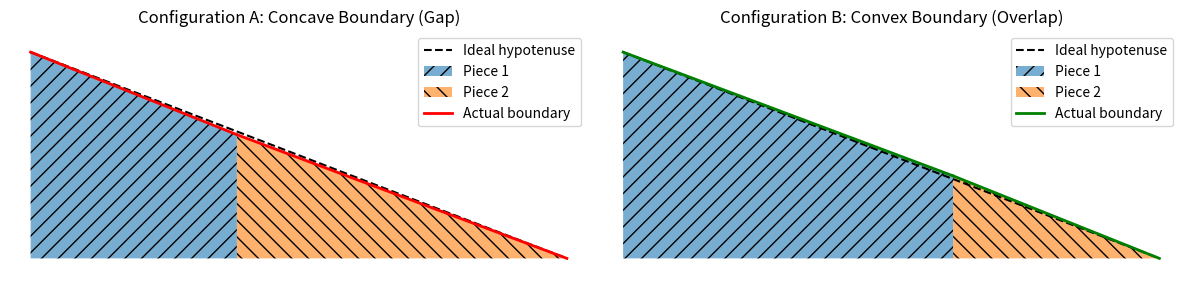

Generate this figure with matplotlib:
import matplotlib.pyplot as plt
from matplotlib.patches import Polygon
import sympy as sp
import numpy as np

# --- analytic area calculation (exact) ---
x = sp.symbols('x', real=True)

# Ideal right triangle (base 13, height 5)
y_true = 5 - sp.Rational(5,13)*x
area_ideal = sp.Rational(13*5, 2)  # 32.5

# Two pieces' hypotenuse segments
y1 = 5 - sp.Rational(2,5)*x                # on [0,5]
y2 = sp.Rational(39,8) - sp.Rational(3,8)*x  # on (5,13]

A1 = sp.integrate(y_true - y1, (x, 0, 5))
A2 = sp.integrate(y_true - y2, (x, 5, 13))
A_total = sp.simplify(A1 + A2)

# Convert to floats
area_ideal_f = float(area_ideal)
A1_f, A2_f, A_total_f = map(float, (A1, A2, A_total))

# --- Polygons for Plotting ---

# Configuration A (gap): concave boundary from the analytic section
# Piece 1: Trapezoid with vertices (0,0), (5,0), (5,3), (0,5)
poly_A_gap = np.array([[0,0], [5,0], [5,3], [0,5]])
# Piece 2: Right triangle with vertices (5,0), (13,0), (5,3)
poly_B_gap = np.array([[5,0], [13,0], [5,3]])

# Configuration B (overlap): convex boundary
# For this case, we define new pieces that create a convex boundary.
# The hypotenuse is split at x=8, with the joining point at (8,2),
# which is above the ideal hypotenuse, creating an overlap.
# Piece 1: Trapezoid (0,0)-(8,0)-(8,2)-(0,5)
poly_A_overlap = np.array([[0,0], [8,0], [8,2], [0,5]])
# Piece 2: Right triangle (8,0)-(13,0)-(8,2)
poly_B_overlap = np.array([[8,0], [13,0], [8,2]])


# --- Plotting ---
x_line = np.linspace(0, 13, 200)
y_line = 5 - (5/13) * x_line

fig, axes = plt.subplots(1, 2, figsize=(12, 5))

# Plot for Configuration A (gap)
axes[0].plot(x_line, y_line, 'k--', label='Ideal hypotenuse', zorder=2)
axes[0].add_patch(Polygon(poly_A_gap, closed=True, alpha=0.6, hatch='//', facecolor='C0', label='Piece 1'))
axes[0].add_patch(Polygon(poly_B_gap, closed=True, alpha=0.6, hatch='\\\\', facecolor='C1', label='Piece 2'))
# Plot the actual hypotenuses of the two pieces
axes[0].plot([0, 5], [5, 3], 'r-', linewidth=2, label='Actual boundary', zorder=3)
axes[0].plot([5, 13], [3, 0], 'r-', linewidth=2, zorder=3)
axes[0].set_title('Configuration A: Concave Boundary (Gap)')
axes[0].set_xlim(-0.5, 13.5)
axes[0].set_ylim(-0.5, 5.5)
axes[0].legend()
axes[0].set_aspect('equal', adjustable='box')
axes[0].axis('off')

# Plot for Configuration B (overlap)
axes[1].plot(x_line, y_line, 'k--', label='Ideal hypotenuse', zorder=2)
axes[1].add_patch(Polygon(poly_A_overlap, closed=True, alpha=0.6, hatch='//', facecolor='C0', label='Piece 1'))
axes[1].add_patch(Polygon(poly_B_overlap, closed=True, alpha=0.6, hatch='\\\\', facecolor='C1', label='Piece 2'))
# Plot the actual hypotenuses of the two pieces
axes[1].plot([0, 8], [5, 2], 'g-', linewidth=2, label='Actual boundary', zorder=3)
axes[1].plot([8, 13], [2, 0], 'g-', linewidth=2, zorder=3)
axes[1].set_title('Configuration B: Convex Boundary (Overlap)')
axes[1].set_xlim(-0.5, 13.5)
axes[1].set_ylim(-0.5, 5.5)
axes[1].legend()
axes[1].set_aspect('equal', adjustable='box')
axes[1].axis('off')

plt.tight_layout()
plt.show()

# --- Analytic area calculation for overlap case ---
y1_o = 5 - sp.Rational(3, 8) * x
y2_o = 2 - sp.Rational(2, 5) * (x - 8)
A1_o = sp.integrate(y1_o - y_true, (x, 0, 8))
A2_o = sp.integrate(y2_o - y_true, (x, 8, 13))
A_total_overlap = sp.simplify(A1_o + A2_o)

# --- Print Results ---
print(f"Ideal Area: {area_ideal_f}")
print("-" * 20)
print(f"Gap Area (Symbolic): {A_total}")
print(f"Gap Area (Float): {A_total_f}")
print("-" * 20)
print(f"Overlap Area (Symbolic): {A_total_overlap}")
print(f"Overlap Area (Float): {float(A_total_overlap)}")
